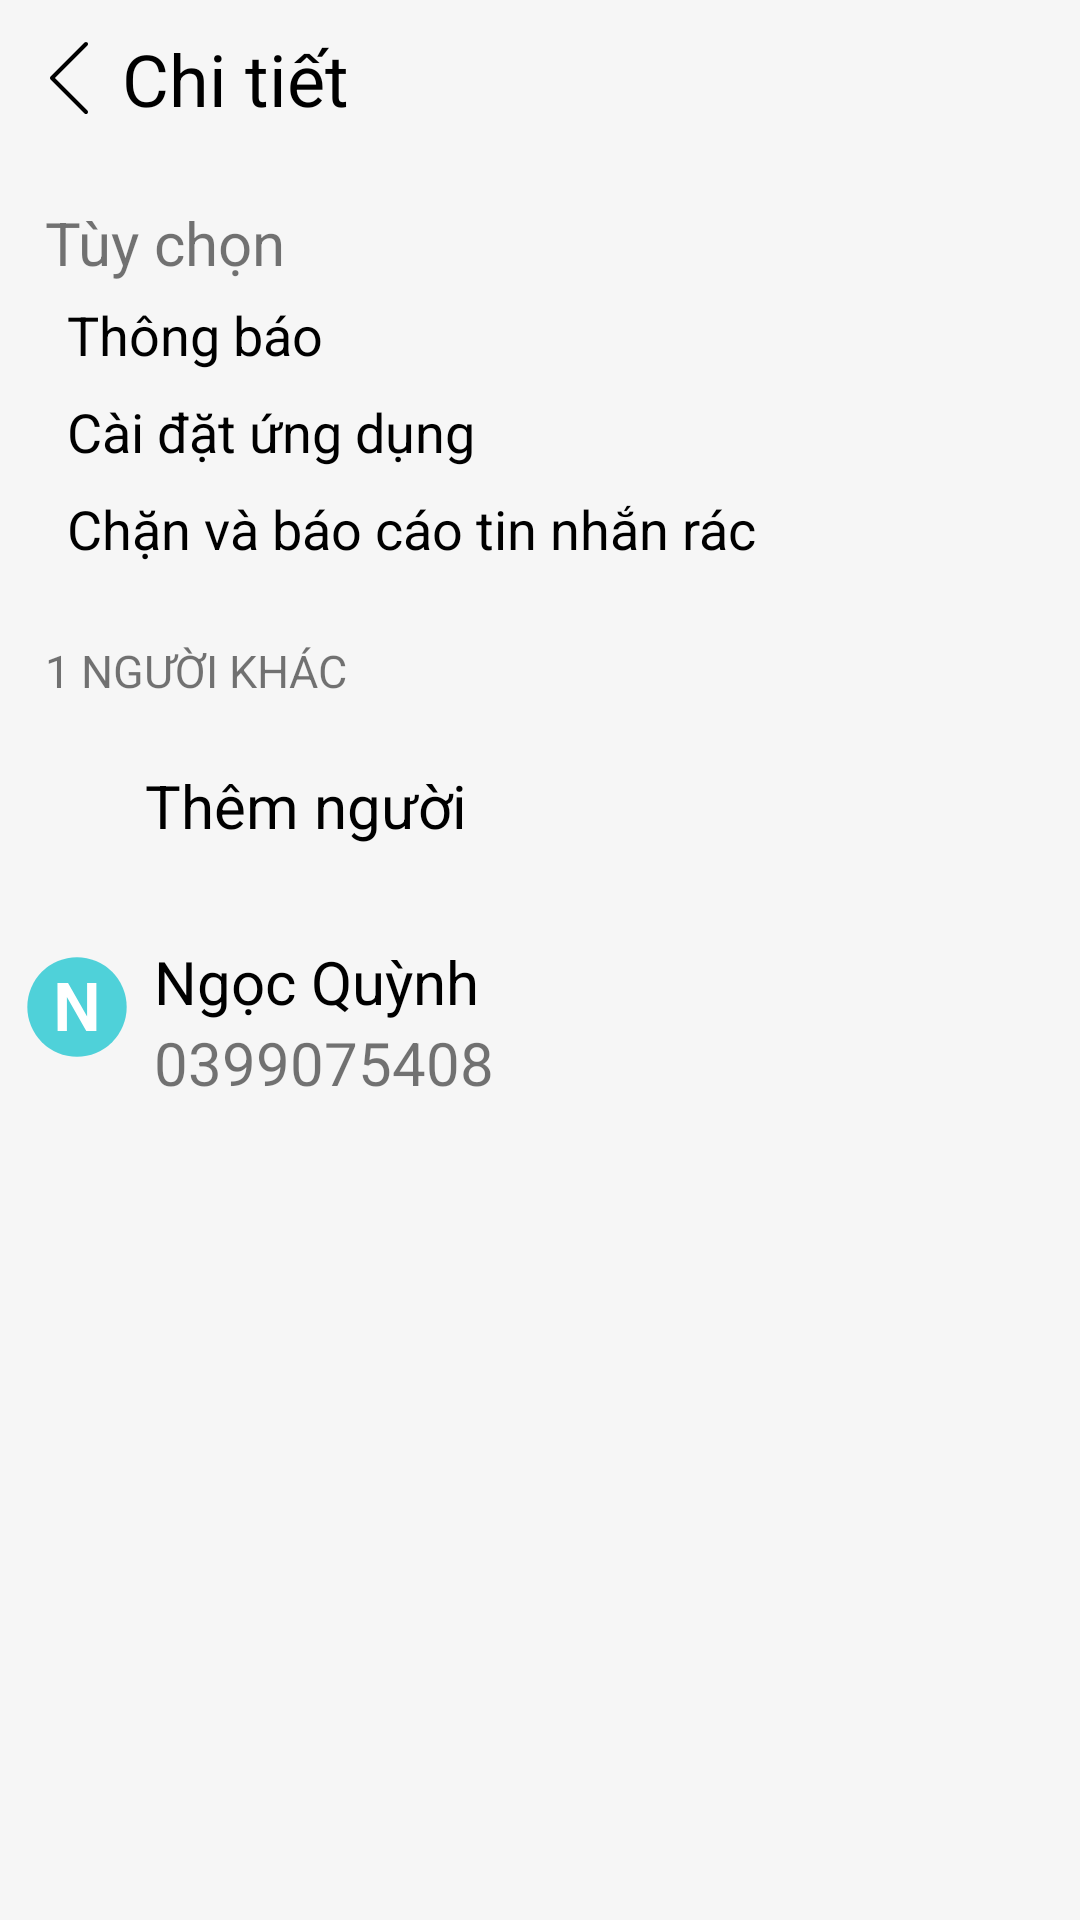

This screen was rendered from an Android layout file. Write that file and the resources it references.
<!-- AndroidManifest.xml: application theme Theme.LoginDemo -->
<!-- res/layout/activity_details_msg.xml -->
<?xml version="1.0" encoding="utf-8"?>
<LinearLayout xmlns:android="http://schemas.android.com/apk/res/android"
    xmlns:app="http://schemas.android.com/apk/res-auto"
    xmlns:tools="http://schemas.android.com/tools"
    android:layout_width="match_parent"
    android:layout_height="match_parent"
    android:background="#F6F6F6"
    android:orientation="vertical"
    tools:context=".SettingPhoneActivity">

    <LinearLayout
        android:layout_width="match_parent"
        android:layout_height="wrap_content"
        android:layout_marginLeft="5dp"
        android:layout_marginTop="10dp"
        android:orientation="horizontal">

        <ImageView
            android:layout_width="match_parent"
            android:layout_height="wrap_content"
            android:id="@+id/imgbackmsg"
            android:layout_gravity="center"
            android:layout_weight="9"
            android:foreground="?attr/selectableItemBackgroundBorderless"
            android:src="@drawable/ic_backmsg" />

        <TextView
            android:layout_width="match_parent"
            android:layout_height="wrap_content"
            android:layout_gravity="center"
            android:layout_weight="1"
            android:text="Chi tiết"
            android:textColor="@color/black"
            android:textSize="24sp" />
    </LinearLayout>
    <TextView
        android:layout_width="match_parent"
        android:layout_height="wrap_content"
        android:text="Tùy chọn"
        android:textSize="20dp"
        android:layout_marginTop="25sp"
        android:layout_marginLeft="15sp"
        />
    <TextView
        android:layout_width="match_parent"
        android:layout_height="wrap_content"
        android:layout_gravity="center"
        android:text="Thông báo"
        android:layout_marginTop="5dp"
        android:layout_marginLeft="15sp"
        android:textColor="@color/black"
        android:textSize="18sp" />
    <TextView
        android:layout_width="match_parent"
        android:layout_height="wrap_content"
        android:layout_gravity="center"
        android:layout_marginLeft="15sp"
        android:layout_marginTop="8dp"
        android:text="Cài đặt ứng dụng"
        android:textColor="@color/black"
        android:textSize="18sp" />
    <TextView
        android:layout_width="match_parent"
        android:layout_height="wrap_content"
        android:layout_gravity="center"
        android:layout_marginTop="8dp"
        android:layout_marginLeft="15sp"
        android:text="Chặn và báo cáo tin nhắn rác"
        android:textColor="@color/black"
        android:textSize="18sp" />
    <TextView
        android:layout_width="match_parent"
        android:layout_height="wrap_content"
        android:text="1 NGƯỜI KHÁC"
        android:textSize="15dp"
        android:layout_marginTop="25sp"
        android:layout_marginLeft="15sp"
        />
    <LinearLayout
        android:layout_width="match_parent"
        android:orientation="horizontal"
        android:layout_marginTop="10dp"
        android:layout_marginLeft="8sp"
        android:layout_height="wrap_content">
        <ImageView
            android:layout_width="match_parent"
            android:layout_height="50dp"
            android:layout_weight="9"
            android:src="@drawable/ic_resource_float"
            />
        <TextView
            android:layout_width="match_parent"
            android:layout_height="wrap_content"
            android:layout_weight="1"
            android:textSize="20dp"
            android:layout_marginLeft="5dp"
            android:textColor="@color/black"
            android:layout_gravity="center"
            android:text="Thêm người"
            />
    </LinearLayout>
    <LinearLayout
        android:layout_width="match_parent"
        android:orientation="horizontal"
        android:layout_marginTop="10dp"
        android:weightSum="10"
        android:layout_marginLeft="8sp"
        android:layout_height="wrap_content">
        <ImageView
            android:layout_width="match_parent"
            android:layout_height="50dp"
            android:layout_weight="9"
            android:layout_gravity="center"
            android:src="@drawable/ic_n1"
            />
        <LinearLayout
            android:layout_width="match_parent"
            android:orientation="vertical"
            android:layout_marginTop="10dp"
            android:layout_marginLeft="8sp"
            android:layout_height="wrap_content">
        <TextView
            android:layout_width="match_parent"
            android:layout_height="wrap_content"
            android:textSize="20dp"
            android:id="@+id/tvnamedetail"
            android:textColor="@color/black"
            android:layout_gravity="center"
            android:text="Ngọc Quỳnh"
            />
            <TextView
                android:layout_width="match_parent"
                android:layout_height="wrap_content"
                android:textSize="20dp"
                android:id="@+id/tvphonedetail"
                android:layout_gravity="center"
                android:text="0399075408"
                />
        </LinearLayout>
    </LinearLayout>

</LinearLayout>
<!-- resources referenced by this layout -->
<resources>
  <!-- drawable ic_backmsg (drawable) -->
  <vector xmlns:android="http://schemas.android.com/apk/res/android"
      android:width="24sp"
      android:height="24sp"
      android:viewportWidth="477.175"
      android:viewportHeight="477.175">
    <path
        android:fillColor="#FF000000"
        android:pathData="M145.188,238.575l215.5,-215.5c5.3,-5.3 5.3,-13.8 0,-19.1s-13.8,-5.3 -19.1,0l-225.1,225.1c-5.3,5.3 -5.3,13.8 0,19.1l225.1,225c2.6,2.6 6.1,4 9.5,4s6.9,-1.3 9.5,-4c5.3,-5.3 5.3,-13.8 0,-19.1L145.188,238.575z"/>
  </vector>
  <!-- drawable ic_n1 (drawable) -->
  <vector android:height="24dp" android:viewportHeight="64"
      android:viewportWidth="64" android:width="24dp" xmlns:android="http://schemas.android.com/apk/res/android">
      <path android:fillColor="#4fd1d9" android:pathData="M32,32m-30,0a30,30 0,1 1,60 0a30,30 0,1 1,-60 0"/>
      <path android:fillColor="#fff" android:pathData="M20.2,17.5h6.4l11.5,20.2V17.5h5.6v29h-6.1L25.9,25.9v20.6h-5.6l-0.1,-29"/>
  </vector>
  <style name="Theme.LoginDemo" parent="Theme.AppCompat.DayNight.NoActionBar">
          
          <item name="colorPrimary">@color/purple_500</item>
          <item name="colorPrimaryVariant">@color/teal_700</item>
          <item name="colorOnPrimary">@color/white</item>
          
          <item name="colorSecondary">@color/teal_200</item>
          <item name="colorSecondaryVariant">@color/teal_700</item>
          <item name="colorOnSecondary">@color/black</item>
          
          <item name="android:statusBarColor" tools:targetApi="l">?attr/colorPrimaryVariant</item>
          
      </style>
  <!-- not gathered from this repository: default colours our renderer supplied (Android Studio template values) -->
  <color name="purple_500">#FF6200EE</color>
  <color name="teal_200">#FF03DAC5</color>
  <color name="teal_700">#FF018786</color>
  <color name="black">#FF000000</color>
  <color name="white">#FFFFFFFF</color>
</resources>
